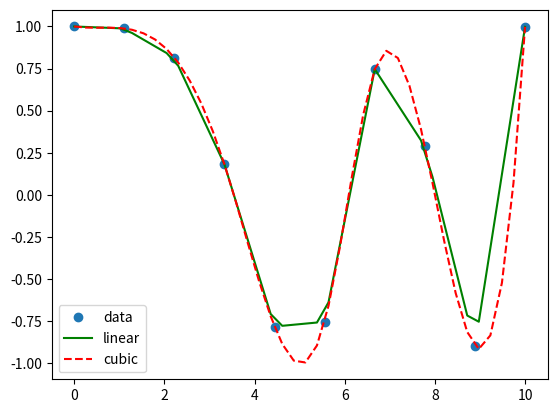

Reproduce this figure in Python.
##encoding=utf8
##version =py27, py33
##author  =sanhe
##date    =2014-10-15

"""
如何用numpy和scipy做插值
"""

from __future__ import print_function
import numpy as np
import matplotlib.pyplot as plt
from scipy.interpolate import interp1d

def example1():
    """ 1. Numpy 方法 """
    """ 对一个点进行差值 """
    x = [1,2,3]
    y = [3,2,0]
    print(np.interp(2.5, x, y) )

# example1()

def example2():
    """ 对一个向量进行插值 """
    x = [1,2,3,4,5,6,7]
    y = [11.9,   24.6,   45.3,   73.9,  108.2,  151.1,  202.3]

    ## 画图验证
    x1 = np.linspace(1,7,100)
    y1 = np.interp(x1, x, y)
    
    plt.plot(x,y, "o")
    plt.plot(x1,y1, "^")
    plt.show()
     
    print(y1) ## 打印差值后的y值
    print(np.diff(y1) ) ## 打印y的差分，可以发现numpy中的差值是均值差值，效果并不好

# example2()

def example3():
    """ 2. Spicy 方法 , 优秀实用的cubic spline 差值"""
    x = np.linspace(0, 10, 10)
    y = np.cos(-x**2/8.0)
    
    f = interp1d(x, y) ## 均值差值 差值器
    f2 = interp1d(x, y, kind="cubic") ## cubic 差值器
    xnew = np.linspace(0, 10, 40)
     
    ## 画图验证
    plt.plot(x, y, "o", 
             xnew,f(xnew),"g-", 
             xnew, f2(xnew),"r--" )
    
    plt.legend(["data", "linear", "cubic"], loc="best")
    plt.show()
    
example3()